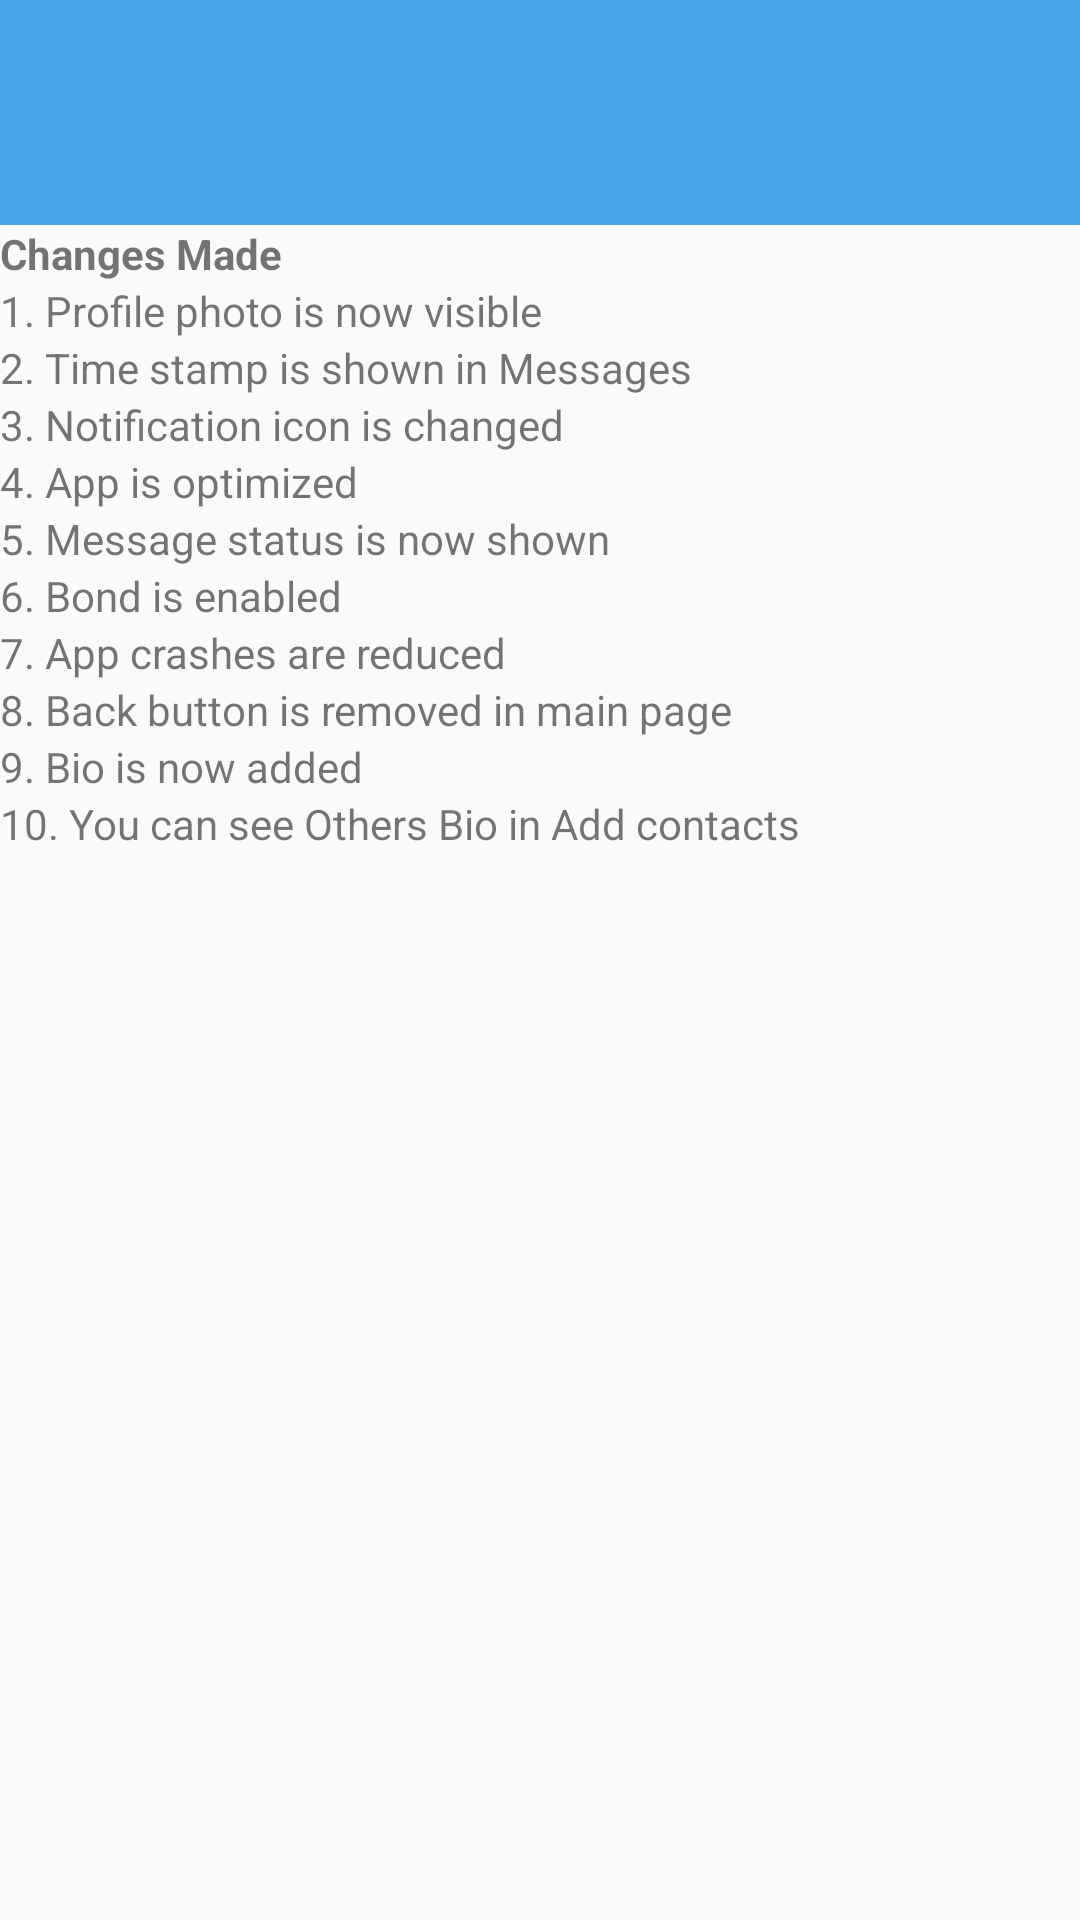

Produce the Android XML layout that renders to this screen, including the resource entries it uses.
<!-- AndroidManifest.xml: application theme AppTheme -->
<!-- res/layout/activity_feature.xml -->
<?xml version="1.0" encoding="utf-8"?>
<RelativeLayout xmlns:android="http://schemas.android.com/apk/res/android"
    xmlns:app="http://schemas.android.com/apk/res-auto"
    android:layout_width="match_parent"
    android:layout_height="match_parent">

    <RelativeLayout
        android:id="@+id/feature_layout_seg1"
        android:layout_width="match_parent"
        android:layout_height="75dp"
        android:layout_alignParentTop="true"
        android:background="#48a6e8">

        <ImageButton
            android:id="@+id/feature_back_btn"
            android:layout_width="35dp"
            android:layout_height="35dp"
            android:layout_centerInParent="false"
            android:background="@drawable/back_clipart"
            android:layout_centerVertical="true" />
    </RelativeLayout>
    <RelativeLayout
        android:layout_width="match_parent"
        android:id="@id/layout_seg2"
        android:layout_height="wrap_content"
        android:layout_below="@id/feature_layout_seg1">

        <TextView
            android:layout_width="wrap_content"
            android:layout_height="wrap_content"
            android:text="Changes Made"
            android:id="@+id/update_features_text_parent"
            android:textStyle="bold"/>
        <TextView
            android:layout_width="wrap_content"
            android:layout_height="wrap_content"
            android:id="@+id/update_features_text_child1"
            android:layout_below="@id/update_features_text_parent"
            android:text="@string/_1_profile_photo_is_now_visible"
            />

        <TextView
            android:layout_width="wrap_content"
            android:layout_height="wrap_content"
            android:id="@id/update_features_text_child2"
            android:layout_below="@id/update_features_text_child1"
            android:text="2. Time stamp is shown in Messages"
            />
        <TextView
            android:layout_width="wrap_content"
            android:layout_height="wrap_content"
            android:id="@id/update_features_text_child3"
            android:layout_below="@id/update_features_text_child2"
            android:text="3. Notification icon is changed "
            />
        <TextView
            android:layout_width="wrap_content"
            android:layout_height="wrap_content"
            android:id="@id/update_features_text_child4"
            android:layout_below="@id/update_features_text_child3"
            android:text="4. App is optimized "
            />
        <TextView
            android:layout_width="wrap_content"
            android:layout_height="wrap_content"
            android:id="@id/update_features_text_child5"
            android:layout_below="@id/update_features_text_child4"
            android:text="5. Message status is now shown "
            />
        <TextView
            android:layout_width="wrap_content"
            android:layout_height="wrap_content"
            android:id="@id/update_features_text_child6"
            android:layout_below="@id/update_features_text_child5"
            android:text="6. Bond is enabled"
            />
        <TextView
            android:layout_width="wrap_content"
            android:layout_height="wrap_content"
            android:id="@id/update_features_text_child7"
            android:layout_below="@id/update_features_text_child6"
            android:text="7. App crashes are reduced"
            />
        <TextView
            android:layout_width="wrap_content"
            android:layout_height="wrap_content"
            android:id="@id/update_features_text_child8"
            android:layout_below="@id/update_features_text_child7"
            android:text="8. Back button is removed in main page"
            />
        <TextView
            android:layout_width="wrap_content"
            android:layout_height="wrap_content"
            android:id="@id/update_features_text_child9"
            android:layout_below="@id/update_features_text_child8"
            android:text="9. Bio is now added "
             />
        <TextView
            android:layout_width="wrap_content"
            android:layout_height="wrap_content"
            android:id="@id/update_features_text_child10"
            android:layout_below="@id/update_features_text_child9"
            android:text="10. You can see Others Bio in Add contacts "
            />



    </RelativeLayout>
</RelativeLayout>
<!-- resources referenced by this layout -->
<resources>
  <string name="_1_profile_photo_is_now_visible">1. Profile photo is now visible</string>
  <style name="AppTheme" parent="Theme.AppCompat.Light.NoActionBar">
          
          <item name="colorPrimary">@color/colorPrimary</item>
          <item name="colorPrimaryDark">@color/colorPrimaryDark</item>
          <item name="colorAccent">@color/colorAccent</item>
      </style>
  <color name="colorPrimary">#008577</color>
  <color name="colorPrimaryDark">#48a6e8</color>
  <color name="colorAccent">#D81B60</color>
</resources>
